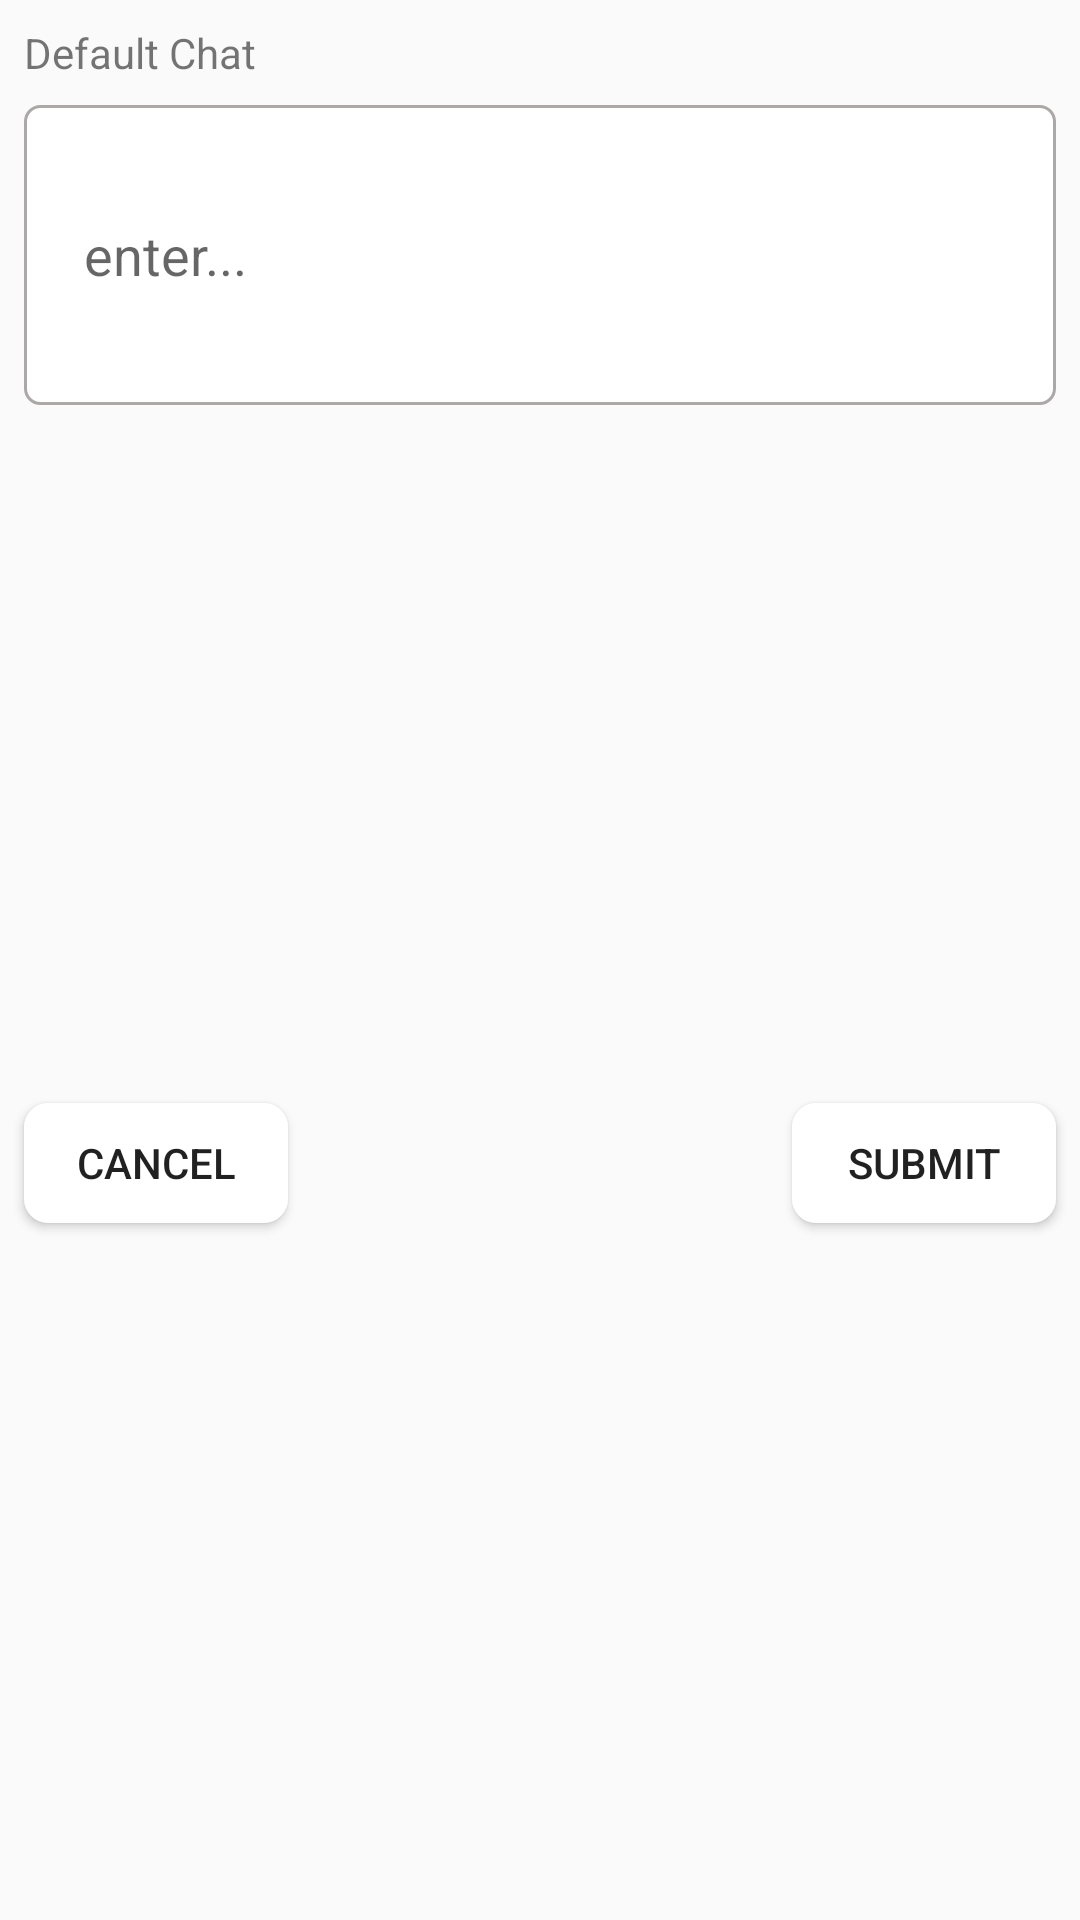

The Android layout XML behind this screen, and the referenced resources:
<!-- AndroidManifest.xml: application theme AppTheme -->
<!-- res/layout/custom_dialog.xml -->
<?xml version="1.0" encoding="utf-8"?>
<androidx.constraintlayout.widget.ConstraintLayout xmlns:android="http://schemas.android.com/apk/res/android"
    xmlns:app="http://schemas.android.com/apk/res-auto"
    xmlns:tools="http://schemas.android.com/tools"
    android:layout_width="match_parent"
    android:layout_height="wrap_content">

    <TextView
        android:id="@+id/txtDialogLabel"
        android:layout_width="match_parent"
        android:layout_height="wrap_content"
        android:layout_marginEnd="8dp"
        android:layout_marginStart="8dp"
        android:layout_marginTop="8dp"
        android:text="Default Chat"
        app:layout_constraintEnd_toEndOf="parent"
        app:layout_constraintStart_toStartOf="parent"
        app:layout_constraintTop_toTopOf="parent" />

    <EditText
        android:id="@+id/editTextTitle"
        android:layout_width="match_parent"
        android:layout_height="wrap_content"
        android:minHeight="100dp"
        android:layout_marginEnd="8dp"
        android:layout_marginStart="8dp"
        android:layout_marginTop="8dp"
        android:background="@drawable/edit_text_style"
        android:hint="enter..."
        android:inputType="textMultiLine|text"
        app:layout_constraintEnd_toEndOf="parent"
        app:layout_constraintStart_toStartOf="parent"
        app:layout_constraintTop_toBottomOf="@+id/txtDialogLabel" />


    <Button
        android:id="@+id/buttonSubmit"
        android:layout_width="wrap_content"
        android:layout_height="40dp"
        android:layout_marginBottom="8dp"
        android:layout_marginEnd="8dp"
        android:layout_marginTop="8dp"
        android:text="Submit"
        android:background="@drawable/login_button"
        app:layout_constraintBottom_toBottomOf="parent"
        app:layout_constraintEnd_toEndOf="parent"
        app:layout_constraintTop_toBottomOf="@+id/editTextTitle" />

    <Button
        android:id="@+id/buttonCancel"
        android:layout_width="wrap_content"
        android:layout_height="40dp"
        android:layout_marginBottom="8dp"
        android:layout_marginStart="8dp"
        android:layout_marginTop="8dp"
        android:text="Cancel"
        android:background="@drawable/login_button"
        app:layout_constraintBottom_toBottomOf="parent"
        app:layout_constraintStart_toStartOf="parent"
        app:layout_constraintTop_toBottomOf="@+id/editTextTitle" />


</androidx.constraintlayout.widget.ConstraintLayout>
<!-- resources referenced by this layout -->
<resources>
  <!-- drawable edit_text_style (drawable) -->
  <?xml version="1.0" encoding="utf-8"?>
  <shape xmlns:android="http://schemas.android.com/apk/res/android">
      <corners
          android:radius="5dp"
          />
      <solid
          android:color="@android:color/white"
          />
      <padding
          android:left="20dp"
          android:top="0dp"
          android:right="0dp"
          android:bottom="0dp"
          />
      <size
          android:width="270dp"
          android:height="40dp"
          />
      <stroke
          android:width="1dp"
          android:color="#ACA8A8"
          />
  </shape>
  <!-- drawable login_button (drawable) -->
  <?xml version="1.0" encoding="utf-8"?>
  <shape xmlns:android="http://schemas.android.com/apk/res/android">
      <corners
          android:radius="8dp"
          />
      <solid
          android:color="@color/white"
          />
      <padding
          android:left="0dp"
          android:top="0dp"
          android:right="0dp"
          android:bottom="0dp"
          />
      <size
          android:height="35dp"
          />
  
  
  
  
  </shape>
  <style name="AppTheme" parent="Theme.AppCompat.Light.NoActionBar">
          
          <item name="colorPrimary">@color/colorPrimary</item>
          <item name="colorPrimaryDark">@color/colorPrimaryDark</item>
          <item name="colorAccent">@color/colorAccent</item>
  
          <item name="android:windowActivityTransitions">true</item>
      </style>
  <!-- not gathered from this repository: default colours our renderer supplied (Android Studio template values) -->
  <color name="white">#FFFFFFFF</color>
  <color name="colorPrimary">#FF6200EE</color>
  <color name="colorPrimaryDark">#FF3700B3</color>
  <color name="colorAccent">#FF03DAC5</color>
</resources>
